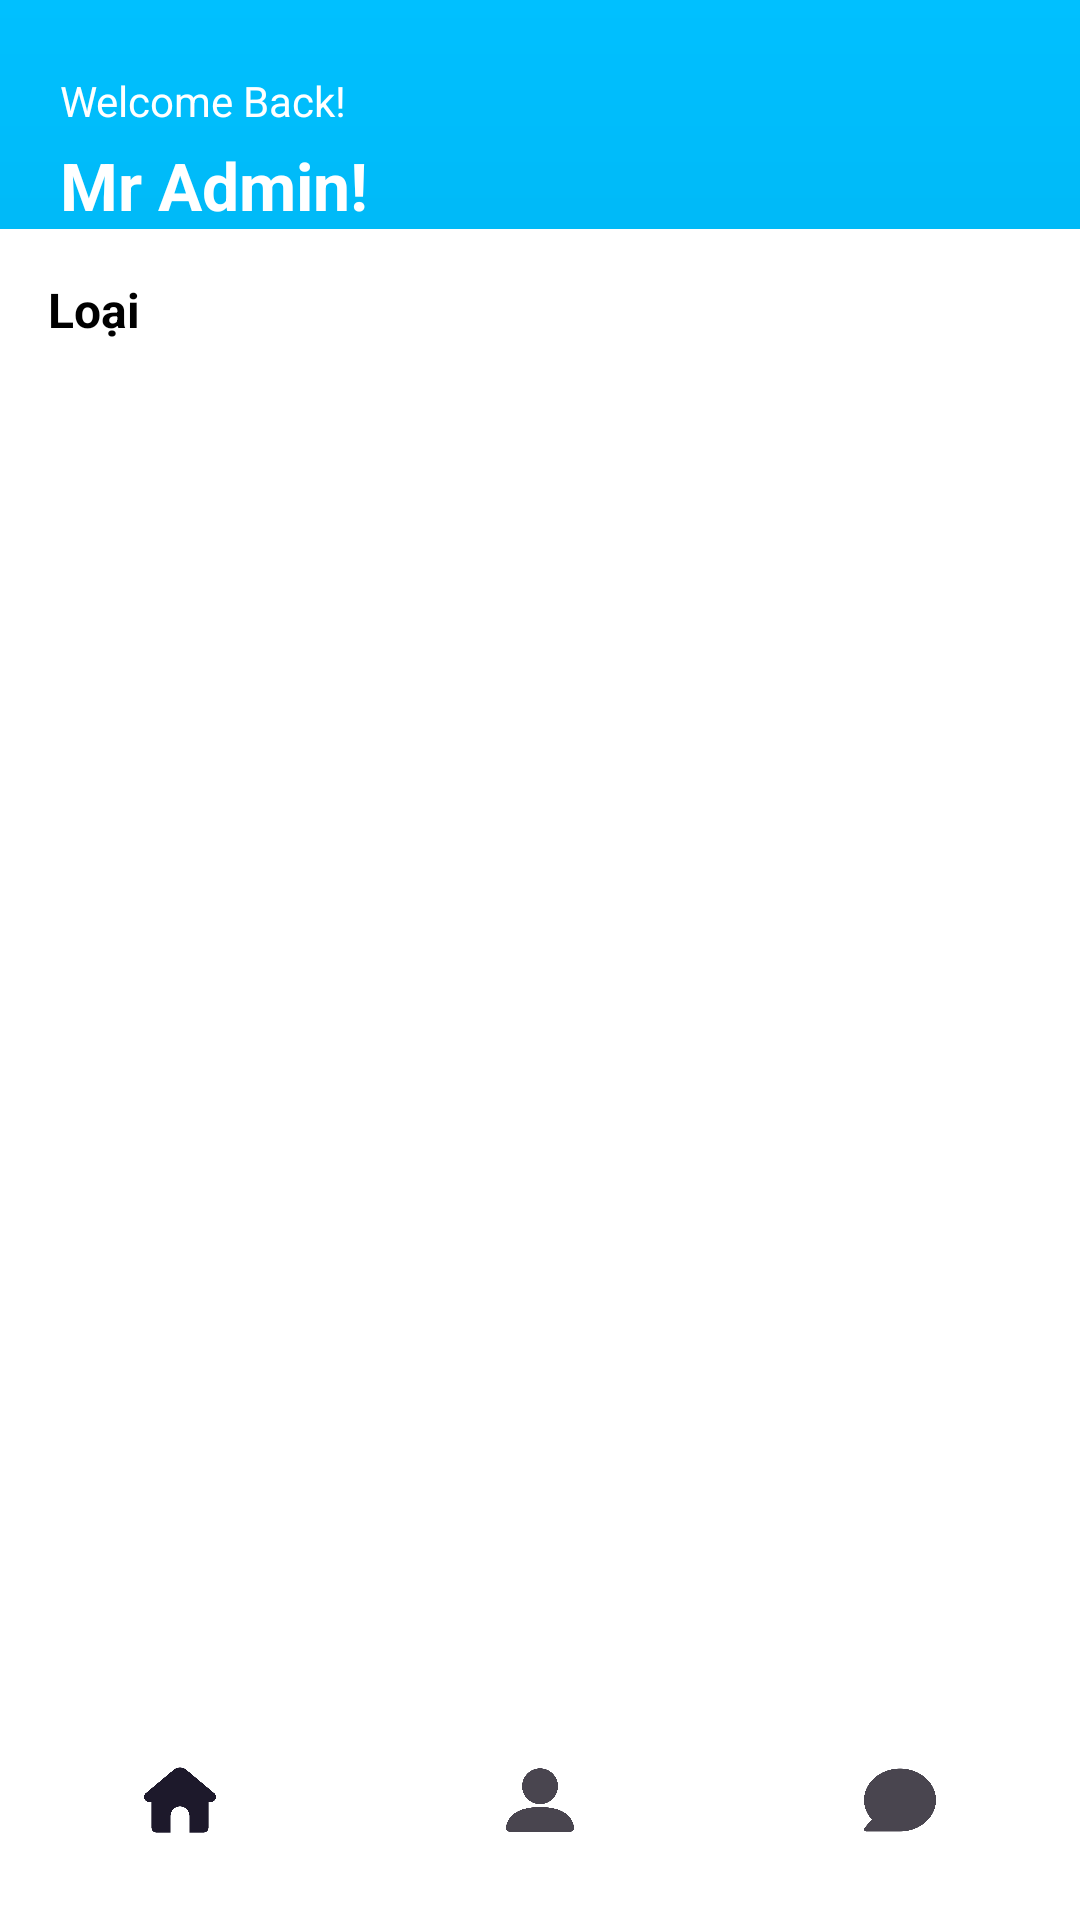

The Android layout XML behind this screen, and the referenced resources:
<!-- AndroidManifest.xml: application theme Theme.AppOrdPizza -->
<!-- res/layout/activity_admin_home.xml -->
<?xml version="1.0" encoding="utf-8"?>
<androidx.constraintlayout.widget.ConstraintLayout xmlns:android="http://schemas.android.com/apk/res/android"
    xmlns:app="http://schemas.android.com/apk/res-auto"
    xmlns:tools="http://schemas.android.com/tools"
    android:id="@+id/main"
    android:layout_width="match_parent"
    android:layout_height="match_parent"
    tools:context=".AdminHome">
    
    <View
        android:id="@+id/topBackground"
        android:layout_width="0dp"
        android:layout_height="300dp"
        android:background="@drawable/gradient_userhome"
        app:layout_constraintTop_toTopOf="parent"
        app:layout_constraintStart_toStartOf="parent"
        app:layout_constraintEnd_toEndOf="parent" />

    
    <TextView
        android:id="@+id/tvWelcome"
        android:layout_width="wrap_content"
        android:layout_height="wrap_content"
        android:text="Welcome Back!"
        android:textSize="14sp"
        android:layout_marginBottom="40dp"
        android:textColor="@android:color/white"
        android:layout_marginTop="24dp"
        android:layout_marginStart="20dp"
        app:layout_constraintTop_toTopOf="parent"
        app:layout_constraintStart_toStartOf="parent" />

    <TextView
        android:id="@+id/tvUsername"
        android:layout_width="wrap_content"
        android:layout_height="wrap_content"
        android:layout_marginStart="20dp"
        android:layout_marginTop="4dp"
        android:layout_marginBottom="40dp"
        android:text="Mr Admin!"
        android:textColor="@android:color/white"
        android:textSize="22sp"
        android:textStyle="bold"
        app:layout_constraintStart_toStartOf="parent"
        app:layout_constraintTop_toBottomOf="@id/tvWelcome" />

    
    <androidx.constraintlayout.widget.ConstraintLayout
        android:id="@+id/bottomWhiteLayout"
        android:layout_width="0dp"
        android:layout_height="0dp"
        android:background="@android:color/white"
        app:layout_constraintTop_toBottomOf="@id/tvUsername"
        app:layout_constraintBottom_toBottomOf="parent"
        app:layout_constraintStart_toStartOf="parent"
        app:layout_constraintEnd_toEndOf="parent">

        
        <TextView
            android:id="@+id/tvCategory"
            android:layout_width="wrap_content"
            android:layout_height="wrap_content"
            android:text="Loại"
            android:textStyle="bold"
            android:textSize="16sp"
            android:textColor="@android:color/black"
            android:layout_marginTop="16dp"
            android:layout_marginStart="16dp"
            app:layout_constraintTop_toTopOf="parent"
            app:layout_constraintStart_toStartOf="parent" />

        
        <androidx.recyclerview.widget.RecyclerView
            android:id="@+id/recyclerA"
            android:layout_width="0dp"
            android:layout_height="wrap_content"
            android:layout_marginTop="8dp"
            android:layout_marginStart="16dp"
            android:layout_marginEnd="16dp"
            android:overScrollMode="never"
            android:clipToPadding="false"
            app:layoutManager="androidx.recyclerview.widget.LinearLayoutManager"
            tools:listitem="@layout/item_category"
            app:layout_constraintTop_toBottomOf="@id/tvCategory"
            app:layout_constraintStart_toStartOf="parent"
            app:layout_constraintEnd_toEndOf="parent" />

        
        <androidx.recyclerview.widget.RecyclerView
            android:id="@+id/recyclerB"
            android:layout_width="0dp"
            android:layout_height="0dp"
            android:layout_margin="16dp"
            android:clipToPadding="false"
            android:overScrollMode="never"
            app:layoutManager="androidx.recyclerview.widget.GridLayoutManager"
            app:layout_constraintBottom_toTopOf="@id/bottomnavigation"
            app:layout_constraintEnd_toEndOf="parent"
            app:layout_constraintStart_toStartOf="parent"
            app:layout_constraintTop_toBottomOf="@id/recyclerA"
            app:layout_constraintVertical_bias="0.406"
            tools:listitem="@layout/item_product_admin" />

        <com.google.android.material.bottomnavigation.BottomNavigationView
            android:id="@+id/bottomnavigation"
            android:layout_width="0dp"
            android:layout_height="wrap_content"
            android:background="@android:color/white"
            app:menu="@menu/bottom_admin_menu"
            app:labelVisibilityMode="unlabeled"
            app:itemIconSize="24dp"
            app:layout_constraintBottom_toBottomOf="parent"
            app:layout_constraintStart_toStartOf="parent"
            app:layout_constraintEnd_toEndOf="parent" />
    </androidx.constraintlayout.widget.ConstraintLayout>
</androidx.constraintlayout.widget.ConstraintLayout>
<!-- res/layout/item_category.xml (included above) -->
<?xml version="1.0" encoding="utf-8"?>
<androidx.cardview.widget.CardView xmlns:android="http://schemas.android.com/apk/res/android"
    android:layout_width="wrap_content"
    android:layout_height="40dp"
    android:layout_marginEnd="8dp"
    android:layout_marginBottom="4dp"
    android:layout_marginTop="4dp"
    android:elevation="2dp"
    app:cardCornerRadius="20dp"
    xmlns:app="http://schemas.android.com/apk/res-auto"
    app:cardBackgroundColor="@android:color/transparent">

    <TextView
        android:id="@+id/tvCategoryName"
        android:layout_width="wrap_content"
        android:layout_height="match_parent"
        android:gravity="center"
        android:paddingStart="20dp"
        android:paddingEnd="20dp"
        android:text="Pizza"
        android:textColor="@android:color/black"
        android:textStyle="bold"
        android:textSize="14sp"
        android:background="@drawable/bg_category_unselected"/>
</androidx.cardview.widget.CardView>
<!-- res/layout/item_product_admin.xml (included above) -->
<androidx.cardview.widget.CardView xmlns:android="http://schemas.android.com/apk/res/android"
    xmlns:app="http://schemas.android.com/apk/res-auto"
    android:layout_width="match_parent"
    android:layout_height="wrap_content"
    android:layout_margin="8dp"
    app:cardElevation="4dp"
    app:cardCornerRadius="12dp">

    <LinearLayout
        android:layout_width="match_parent"
        android:layout_height="wrap_content"
        android:orientation="horizontal"
        android:padding="8dp"
        android:gravity="center_vertical">

        
        <ImageView
            android:id="@+id/imgProduct"
            android:layout_width="80dp"
            android:layout_height="80dp"
            android:scaleType="centerCrop"
            android:src="@drawable/pizza1"
            android:layout_marginEnd="8dp" />

        
        <LinearLayout
            android:layout_width="0dp"
            android:layout_height="wrap_content"
            android:layout_weight="1"
            android:orientation="vertical">

            <TextView
                android:id="@+id/tvProductName"
                android:layout_width="match_parent"
                android:layout_height="wrap_content"
                android:text="Pizza Gà Phô Mai"
                android:textColor="@android:color/black"
                android:textSize="16sp"
                android:textStyle="bold" />

            <TextView
                android:id="@+id/tvProductPrice"
                android:layout_width="match_parent"
                android:layout_height="wrap_content"
                android:text="129.000đ"
                android:textColor="@android:color/darker_gray"
                android:textSize="14sp"
                android:layout_marginTop="4dp" />
        </LinearLayout>

        
        <LinearLayout
            android:layout_width="wrap_content"
            android:layout_height="match_parent"
            android:orientation="vertical"
            android:gravity="center|end"
            android:layout_gravity="end">

            <ImageView
                android:id="@+id/btnEdit"
                android:layout_width="24dp"
                android:layout_height="24dp"
                android:src="@drawable/ic_edit" />

            <ImageView
                android:id="@+id/btnDelete"
                android:layout_width="24dp"
                android:layout_height="24dp"
                android:src="@drawable/ic_delete"
                android:layout_marginTop="8dp" />
        </LinearLayout>

    </LinearLayout>
</androidx.cardview.widget.CardView>
<!-- resources referenced by this layout -->
<resources>
  <!-- drawable bg_category_unselected (drawable) -->
  <shape xmlns:android="http://schemas.android.com/apk/res/android"
      android:shape="rectangle">
      <solid android:color="#E0E0E0" />
      <corners android:radius="18dp" />
  </shape>
  <!-- drawable gradient_userhome (drawable) -->
  <?xml version="1.0" encoding="utf-8"?>
  <shape xmlns:android="http://schemas.android.com/apk/res/android"
      android:shape="rectangle">
  
      <gradient
          android:angle="270"
          android:startColor="#00C0FF"
          android:endColor="#00A7E1"
          android:type="linear" />
  </shape>
  <style name="Theme.AppOrdPizza" parent="Base.Theme.AppOrdPizza" />
  <style name="Base.Theme.AppOrdPizza" parent="Theme.Material3.DayNight.NoActionBar">
          
          
      </style>
</resources>
